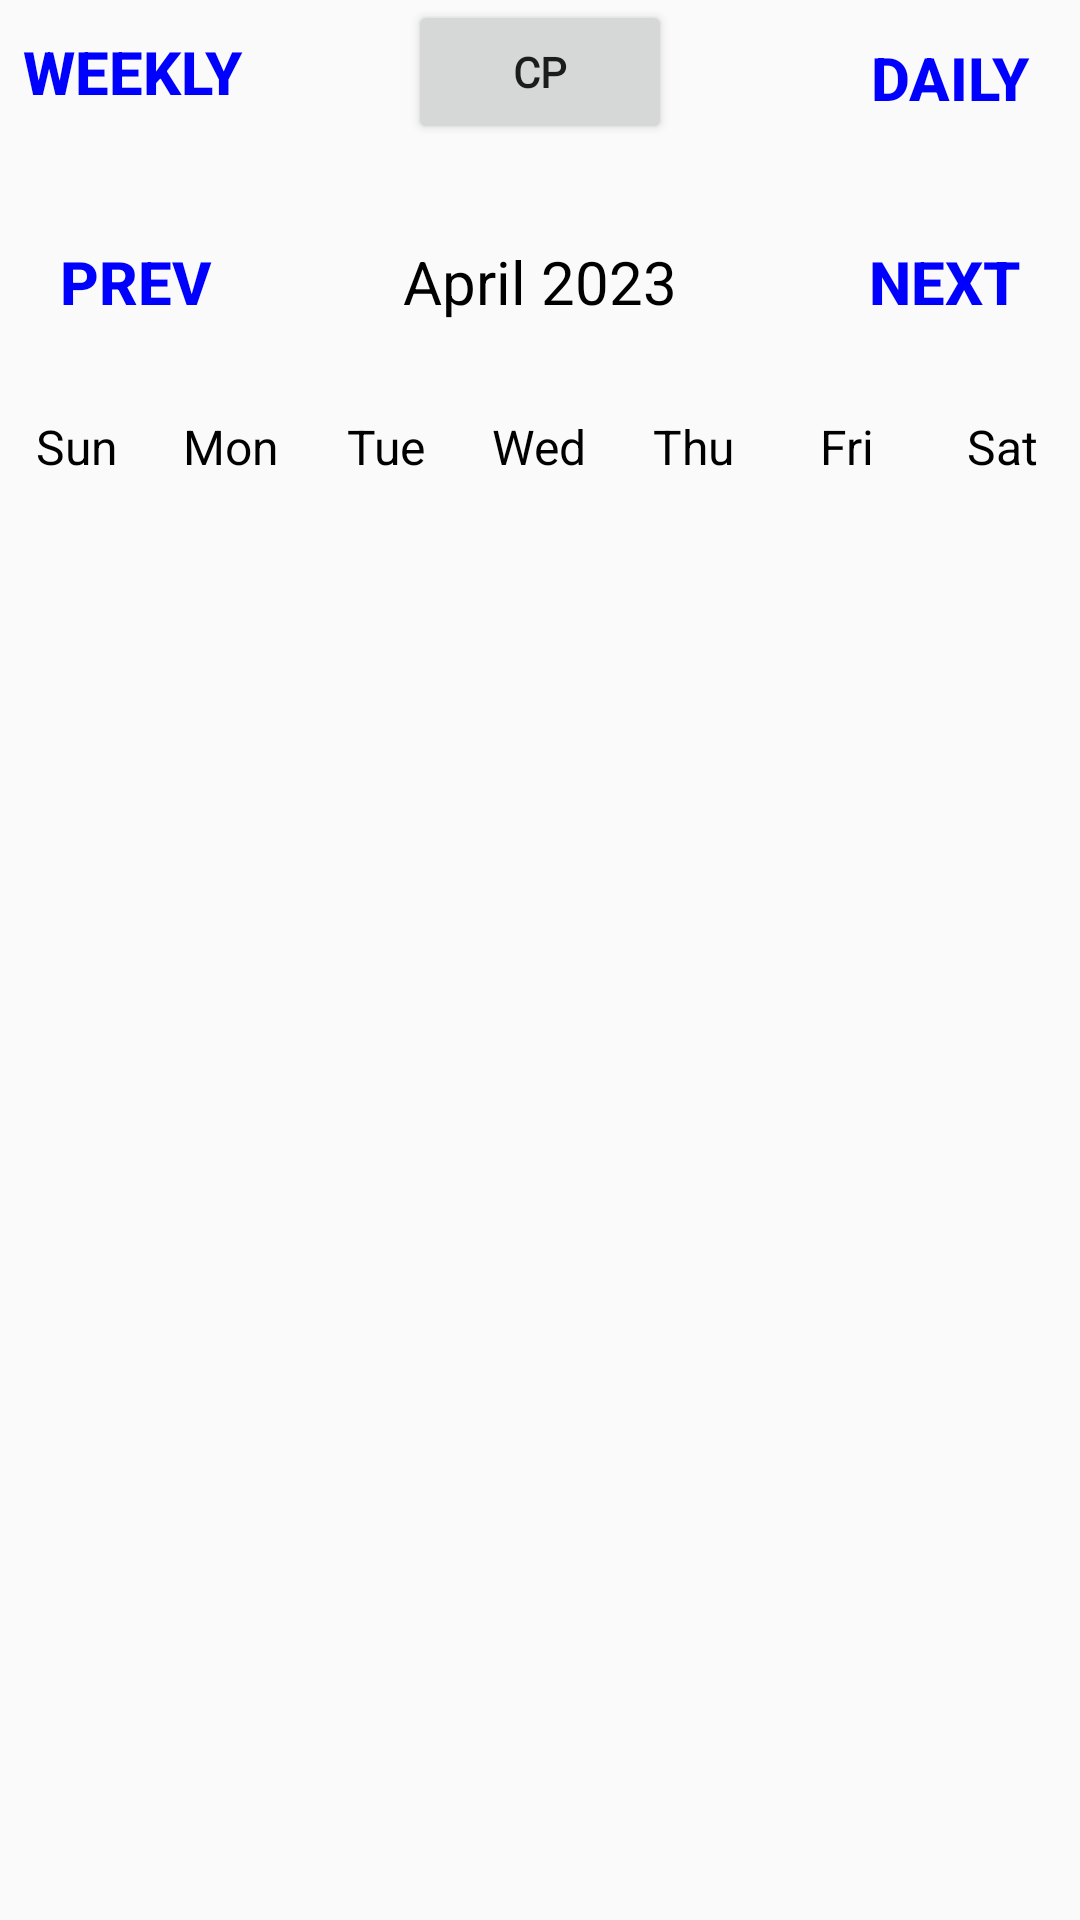

Write the Android layout XML for this screen, with the resource values it uses.
<!-- AndroidManifest.xml: application theme Theme.Qalendar -->
<!-- res/layout/activity_main.xml -->
<?xml version="1.0" encoding="utf-8"?>
<LinearLayout
    xmlns:android="http://schemas.android.com/apk/res/android"
    xmlns:app="http://schemas.android.com/apk/res-auto"
    xmlns:tools="http://schemas.android.com/tools"
    android:layout_width="match_parent"
    android:layout_height="match_parent"
    android:orientation="vertical"
    android:id="@+id/monthLayout"
    android:background="backgroundColor"
    tools:context="MainActivity">

    <RelativeLayout
        android:id="@+id/linearLayout1"
        android:layout_width="fill_parent"
        android:layout_height="wrap_content"
        android:background="@null" >

        <Button
            android:layout_width="wrap_content"
            android:layout_height="wrap_content"
            android:layout_alignParentStart="true"
            android:layout_weight="0"
            android:text="Weekly"
            android:textColor="@color/blue"
            android:background="@null"
            android:textStyle="bold"
            android:onClick="weeklyAction"
            android:textSize="20sp" />


        <Button
            android:id="@+id/colorButton1"
            android:onClick="openColorPicker"
            android:layout_width="wrap_content"
            android:layout_height="wrap_content"
            android:fontFamily="@font/alata"
            android:layout_centerHorizontal="true"
            android:text="CP"
            android:textStyle="bold"
            app:layout_constraintBottom_toBottomOf="parent"
            app:layout_constraintLeft_toLeftOf="parent"
            app:layout_constraintRight_toRightOf="parent"
            app:layout_constraintTop_toTopOf="parent" />

















        <Button
            android:layout_width="wrap_content"
            android:layout_height="wrap_content"
            android:layout_alignParentEnd="true"
            android:layout_marginTop="2dp"
            android:layout_marginEnd="-1dp"
            android:background="@null"
            android:onClick="dailyAction"
            android:text="Daily"
            android:textColor="@color/blue"
            android:textSize="20sp"
            android:textStyle="bold" />

    </RelativeLayout>


    <LinearLayout
        android:layout_width="match_parent"
        android:layout_height="wrap_content"
        android:orientation="horizontal"
        android:layout_marginTop="20dp"
        android:layout_marginBottom="20dp">

        <Button
            android:layout_width="0dp"
            android:layout_height="wrap_content"
            android:layout_weight="1"
            android:text="prev"
            android:textColor="@color/blue"
            android:background="@null"
            android:textStyle="bold"
            android:onClick="previousMonthAction"
            android:textSize="20sp" />
        <TextView
            android:id="@+id/monthyeartv"
            android:layout_width="0dp"
            android:layout_height="wrap_content"
            android:layout_weight="2"
            android:text="April 2023"
            android:textAlignment="center"
            android:textColor="@color/black"
            android:textSize="20sp"/>
        <Button
            android:layout_width="0dp"
            android:layout_height="wrap_content"
            android:layout_weight="1"
            android:background="@null"
            android:text="next"
            android:textColor="@color/blue"
            android:textSize="20sp"
            android:textStyle="bold"
            android:onClick="nextMonthAction"/>

    </LinearLayout>

    <LinearLayout
        android:layout_width="match_parent"
        android:layout_height="wrap_content"
        android:orientation="horizontal" >
        <TextView
            android:layout_width="0dp"
            android:layout_height="wrap_content"
            android:layout_weight="1"
            android:text="Sun"
            android:textColor="@color/black"
            android:textAlignment="center"
            android:textSize="16sp" />
        <TextView
            android:layout_width="0dp"
            android:layout_height="wrap_content"
            android:layout_weight="1"
            android:text="Mon"
            android:textColor="@color/black"
            android:textAlignment="center"
            android:textSize="16sp" />
        <TextView
            android:layout_width="0dp"
            android:layout_height="wrap_content"
            android:layout_weight="1"
            android:text="Tue"
            android:textColor="@color/black"
            android:textAlignment="center"
            android:textSize="16sp" />
        <TextView
            android:layout_width="0dp"
            android:layout_height="wrap_content"
            android:layout_weight="1"
            android:text="Wed"
            android:textColor="@color/black"
            android:textAlignment="center"
            android:textSize="16sp" />
        <TextView
            android:layout_width="0dp"
            android:layout_height="wrap_content"
            android:layout_weight="1"
            android:text="Thu"
            android:textColor="@color/black"
            android:textAlignment="center"
            android:textSize="16sp" />
        <TextView
            android:layout_width="0dp"
            android:layout_height="wrap_content"
            android:layout_weight="1"
            android:text="Fri"
            android:textColor="@color/black"
            android:textAlignment="center"
            android:textSize="16sp" />
        <TextView
            android:layout_width="0dp"
            android:layout_height="wrap_content"
            android:layout_weight="1"
            android:text="Sat"
            android:textColor="@color/black"
            android:textAlignment="center"
            android:textSize="16sp" />
    </LinearLayout>

    <androidx.recyclerview.widget.RecyclerView
        android:id="@+id/calenderRecyclerView"
        android:layout_width="match_parent"
        android:layout_height="match_parent" />

</LinearLayout>
<!-- resources referenced by this layout -->
<resources>
  <color name="black">#FF000000</color>
  <color name="blue"> #0000FF </color>
  <style name="Theme.Qalendar" parent="Theme.AppCompat.Light.NoActionBar">
  
      </style>
</resources>
